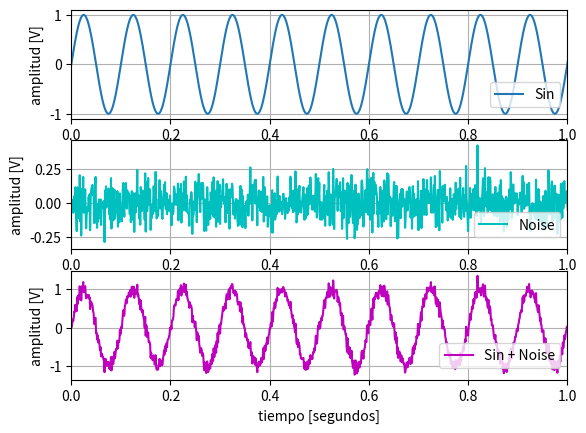

The script that saved this image:
import math
import numpy as np
from matplotlib.pyplot import figure
import matplotlib.pyplot as plt


def generador_senoidal (fs, f0, N, a0=1, p0=0):
    """ 
    brief:  Generador de señales senoidal, con argumentos
    
    fs:     frecuencia de muestreo de la señal [Hz]
    N:      cantidad de muestras de la señal a generar
    f0:     frecuencia de la senoidal [Hz]
    a0:     amplitud pico de la señal [V]
    p0:     fase de la señal sinusoidal [rad]
    
    como resultado la señal devuelve:
    
    signal: senoidal evaluada en cada instante 
    tt:     base de tiempo de la señal
    """    

    # comienzo de la función
    tt = np.linspace(0, (N-1)/fs, N).flatten()
    signal = a0*np.sin(2*np.pi*f0*tt + p0)
    # fin de la función
    
    return tt, signal

def generador_ruido(fs, u, sigma, N, a0 = 1):
    tt = np.linspace(0, (N-1)/fs, N).flatten()
    signal = a0*np.random.normal(u, sigma, N)

    return tt, signal

#Script

fo = 10
fs = 1000
N = 2000

[t, s] = generador_senoidal(fs, fo, N)
[_, n] = generador_ruido(fs, 0, 0.1, N)

plt.subplot(311)
plt.plot(t, s, label="Sin")
plt.xlim(0, 1)
plt.ylabel('amplitud [V]')
plt.grid(True)
plt.legend(bbox_to_anchor=(0., 0.3, 1., .102), loc=1, ncol=1)

plt.subplot(312)
plt.plot(t, n, 'c', label="Noise")
plt.xlim(0, 1)
plt.ylabel('amplitud [V]')
plt.grid(True)
plt.legend(bbox_to_anchor=(0., 0.3, 1., .102), loc=1, ncol=1)

plt.subplot(313)
plt.plot(t, s+n, 'm', label="Sin + Noise")
plt.xlim(0, 1)
plt.ylabel('amplitud [V]')
plt.xlabel('tiempo [segundos]')
plt.grid(True)
plt.legend(bbox_to_anchor=(0., 0.3, 1., .102), loc=1, ncol=1)
plt.show()